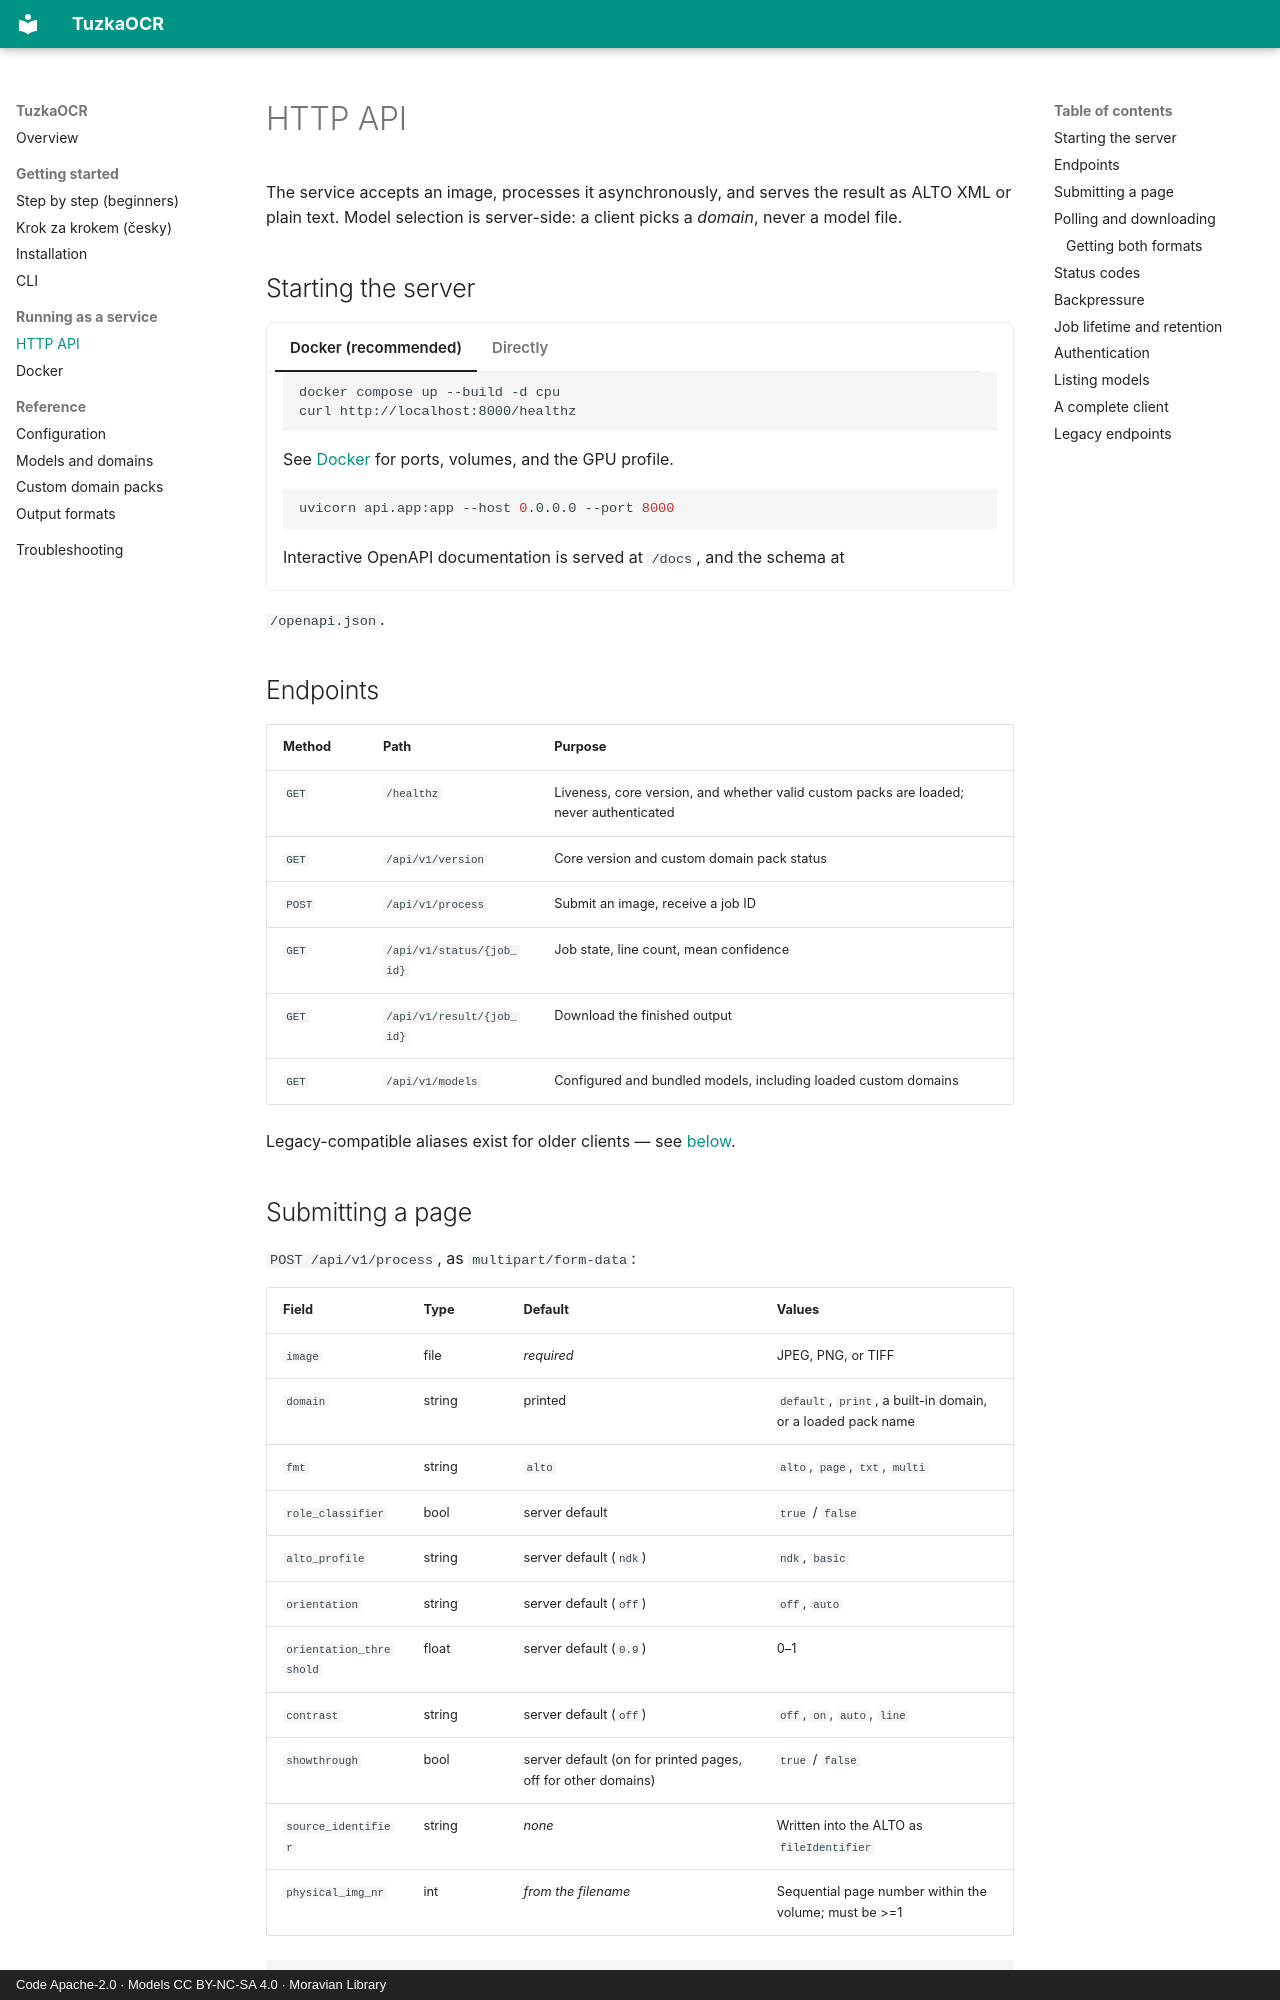

repository: moravianlibrary/TuzkaOCR · page: api/index.html · generator: mkdocs · copyright: Code Apache-2.0 · Models CC BY-NC-SA 4.0 · Moravian Library

# HTTP API

The service accepts an image, processes it asynchronously, and serves the result as ALTO
XML or plain text. Model selection is server-side: a client picks a *domain*, never a model
file.

## Starting the server

=== "Docker (recommended)"

    ```bash
    docker compose up --build -d cpu
    curl http://localhost:8000/healthz
    ```

    See [Docker](docker.md) for ports, volumes, and the GPU profile.

=== "Directly"

    ```bash
    uvicorn api.app:app --host 0.0.0.0 --port 8000
    ```

    Interactive OpenAPI documentation is served at `/docs`, and the schema at
`/openapi.json`.

## Endpoints

| Method | Path | Purpose |
|---|---|---|
| `GET` | `/healthz` | Liveness, core version, and whether valid custom packs are loaded; never authenticated |
| `GET` | `/api/v1/version` | Core version and custom domain pack status |
| `POST` | `/api/v1/process` | Submit an image, receive a job ID |
| `GET` | `/api/v1/status/{job_id}` | Job state, line count, mean confidence |
| `GET` | `/api/v1/result/{job_id}` | Download the finished output |
| `GET` | `/api/v1/models` | Configured and bundled models, including loaded custom domains |

Legacy-compatible aliases exist for older clients — see [below](#legacy-endpoints).

## Submitting a page

`POST /api/v1/process`, as `multipart/form-data`:

| Field | Type | Default | Values |
|---|---|---|---|
| `image` | file | *required* | JPEG, PNG, or TIFF |
| `domain` | string | printed | `default`, `print`, a built-in domain, or a loaded pack name |
| `fmt` | string | `alto` | `alto`, `page`, `txt`, `multi` |
| `role_classifier` | bool | server default | `true` / `false` |
| `alto_profile` | string | server default (`ndk`) | `ndk`, `basic` |
| `orientation` | string | server default (`off`) | `off`, `auto` |
| `orientation_threshold` | float | server default (`0.9`) | 0–1 |
| `contrast` | string | server default (`off`) | `off`, `on`, `auto`, `line` |
| `showthrough` | bool | server default (on for printed pages, off for other domains) | `true` / `false` |
| `source_identifier` | string | *none* | Written into the ALTO as `fileIdentifier` |
| `physical_img_nr` | int | *from the filename* | Sequential page number within the volume; must be >=1 |

```bash
curl -F "image=@page.jpg" http://localhost:8000/api/v1/process
```

```json
{"job_id": "3f2b1c8e-5d47-4a19-9c33-8e1f0a7b6d24", "status": "queued"}
```

Invalid format and setting values are rejected with **400** before the job is created. An
unknown domain returns **422** and lists the built-in domains and loaded pack names. `default`
uses a pack marked as default, when present; `print` always selects the built-in print domain.

`orientation` and `contrast` are explained in [Configuration](configuration.md#page-orientation),
`showthrough` in [show-through](configuration.md#show-through).
